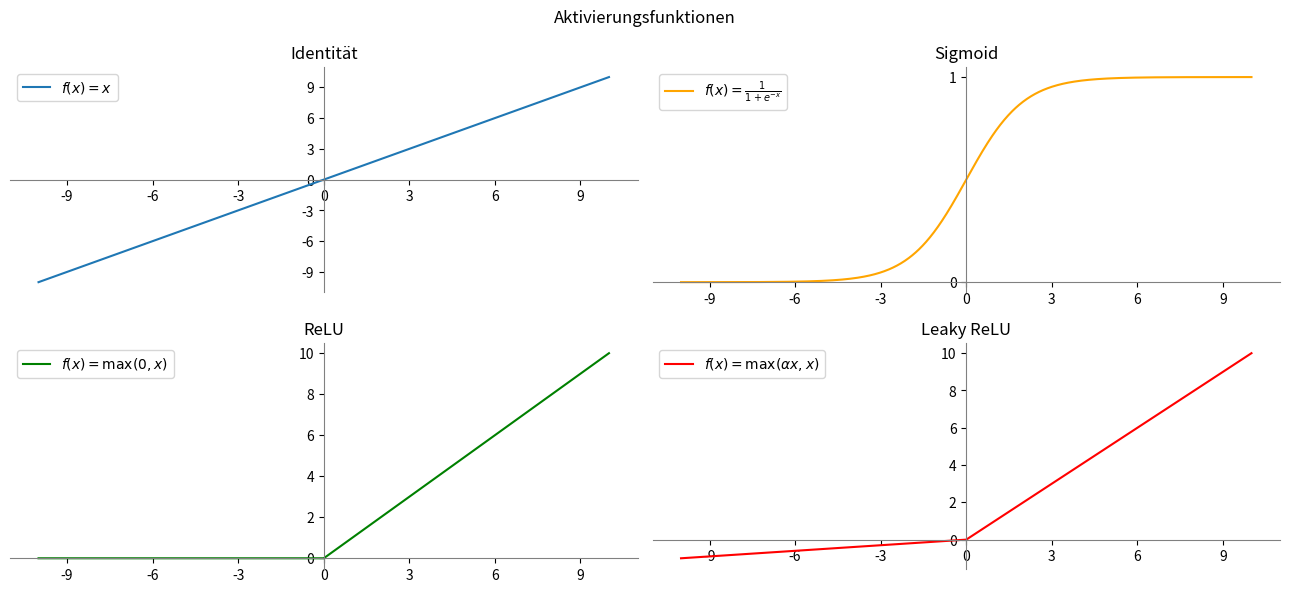

Here is the Python script that generated this plot:
# Code wurde mit Unterstützung von ChatGPT erzeugt

import numpy as np
import matplotlib as mpl
import matplotlib.pyplot as plt
from matplotlib.ticker import MaxNLocator
# import tikzplotlib

#mpl.use("pgf")

# Schriftgrößen anpassen
#plt.rc('text', usetex=True)
#plt.rc('font', size=14)  # Grundlegende Schriftgröße
#plt.rc('axes', titlesize=24)     # Schriftgröße für Titel
#plt.rc('axes', labelsize=20)     # Schriftgröße für Achsenbeschriftungen
#plt.rc('xtick', labelsize=16)    # Schriftgröße für die X-Achsen-Tick-Markierungen
#plt.rc('ytick', labelsize=16)    # Schriftgröße für die Y-Achsen-Tick-Markierungen
#plt.rc('legend', fontsize=16)    # Schriftgröße für Legenden

# Definition der Aktivierungsfunktionen
def identity(x):
    return x

def sigmoid(x):
    return 1 / (1 + np.exp(-x))

def relu(x):
    return np.maximum(0, x)

def leaky_relu(x, alpha=0.1):
    return np.where(x > 0, x, x * alpha)

# Erzeugen eines Arrays von Werten für die Visualisierung
x = np.linspace(-10, 10, 1000)

# Erstellen von Plot-Figuren für jede Aktivierungsfunktion
fig, axs = plt.subplots(2, 2, dpi=300, figsize=(13, 6))
fig.suptitle("Aktivierungsfunktionen")

# Identitätsfunktion
axs[0, 0].plot(x, identity(x), label=r"$f(x) = x$")
axs[0, 0].set_title("Identität")
axs[0, 0].spines['left'].set_position('zero')
axs[0, 0].spines['left'].set_color('gray')
axs[0, 0].spines['bottom'].set_position('zero')
axs[0, 0].spines['bottom'].set_color('gray')
axs[0, 0].spines['right'].set_color('none')
axs[0, 0].spines['top'].set_color('none')
axs[0, 0].xaxis.set_major_locator(MaxNLocator(integer=True))
axs[0, 0].yaxis.set_major_locator(MaxNLocator(integer=True))
axs[0, 0].legend()

# Sigmoidfunktion
axs[0, 1].plot(x, sigmoid(x), label=r"$f(x) = \frac{1}{1 + e^{-x}}$", color="orange")
axs[0, 1].set_title("Sigmoid")
axs[0, 1].spines['left'].set_position('zero')
axs[0, 1].spines['left'].set_color('gray')
axs[0, 1].spines['bottom'].set_position('zero')
axs[0, 1].spines['bottom'].set_color('gray')
axs[0, 1].spines['right'].set_color('none')
axs[0, 1].spines['top'].set_color('none')
axs[0, 1].xaxis.set_major_locator(MaxNLocator(integer=True))
axs[0, 1].yaxis.set_major_locator(MaxNLocator(integer=True))
axs[0, 1].legend()

# ReLU
axs[1, 0].plot(x, relu(x), label=r"$f(x) = \max(0, x)$", color="green")
axs[1, 0].set_title("ReLU")
axs[1, 0].spines['left'].set_position('zero')
axs[1, 0].spines['left'].set_color('gray')
axs[1, 0].spines['bottom'].set_position('zero')
axs[1, 0].spines['bottom'].set_color('gray')
axs[1, 0].spines['right'].set_color('none')
axs[1, 0].spines['top'].set_color('none')
axs[1, 0].xaxis.set_major_locator(MaxNLocator(integer=True))
axs[1, 0].yaxis.set_major_locator(MaxNLocator(integer=True))
axs[1, 0].legend()

# Leaky ReLU
axs[1, 1].plot(x, leaky_relu(x), label=r"$f(x) = \max(\alpha x, x)$", color="red")
axs[1, 1].set_title("Leaky ReLU")
axs[1, 1].spines['left'].set_position('zero')
axs[1, 1].spines['left'].set_color('gray')
axs[1, 1].spines['bottom'].set_position('zero')
axs[1, 1].spines['bottom'].set_color('gray')
axs[1, 1].spines['right'].set_color('none')
axs[1, 1].spines['top'].set_color('none')
axs[1, 1].xaxis.set_major_locator(MaxNLocator(integer=True))
axs[1, 1].yaxis.set_major_locator(MaxNLocator(integer=True))
axs[1, 1].legend()

# Anpassen des Layouts
plt.tight_layout()

# Speichern der Figur als PDF
plt.savefig("02_Aktivierungsfunktionen.pdf")
#plt.savefig("02_Aktivierungsfunktionen.pgf")

plt.show()
